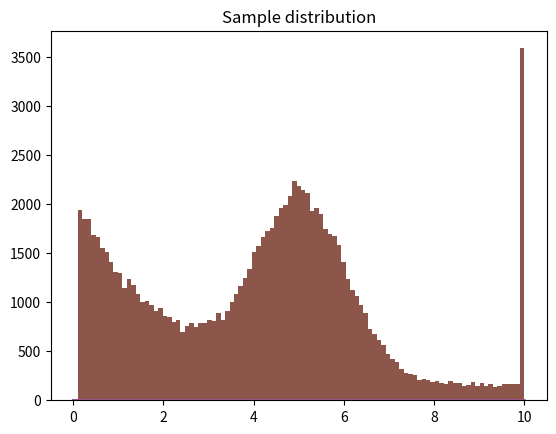
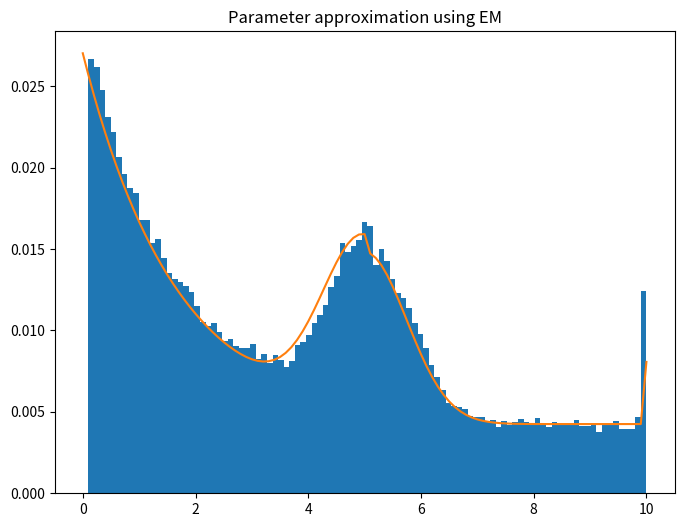

Python code for these plots, in order:
#%%
import numpy as np


def p_hit(zt: np.ndarray, zt_star: np.ndarray, 
        sigma: float, z_max: float) -> np.ndarray:
    normal = np.exp(-.5 * (zt - zt_star) ** 2 / sigma ** 2)\
        /(np.sqrt(2 * np.pi)*sigma)

    # normal divided by the integral
    p = normal / np.sqrt(np.pi)

    p[zt > z_max] = 0
    p[zt < 0] = 0

    return p


def p_short(zt: np.ndarray, zt_star: np.ndarray, 
        lmbda: float) -> np.ndarray:
    n = 1 / (1 - np.exp(- lmbda * zt_star))
    p = n * lmbda * np.exp(- lmbda * zt)
    
    #if zt > zt_star or zt < 0: return 0
    p[zt > zt_star] = 0
    p[zt < 0] = 0

    return p


def p_max(zt: np.ndarray, z_max: float, tol=0.001) -> np.ndarray:
    return np.isclose(zt, z_max, tol).astype(float)


def p_rand(zt: np.ndarray, z_max: float) -> np.ndarray:
    p = 1 / z_max * np.ones(zt.shape)
    p[zt > z_max] = 0
    p[zt < 0] = 0
    return p


def beam_ranger_finder(zt: np.ndarray, zt_star: np.ndarray, 
        z_hit: float, z_short: float, zp_max: float, 
        z_rand: float, z_max: float, lmbda: float, 
        sigma: float) -> np.ndarray:

    p = z_hit * p_hit(zt, zt_star, sigma, z_max) \
        + z_short * p_short(zt, zt_star, lmbda) \
        + zp_max * p_max(zt, z_max) \
        + z_rand * p_rand(zt, z_max)

    # use log likelihood due to vanishing gradients
    return np.sum(np.log(p))


def sample_p(p: np.ndarray, x: float):
    """
    Returns the index of a sample from the given distribution 
    'p' given a single value 'x' between 0 and 1
    """
    pp = 0
    for i, pi in enumerate(p):
        if x < pp: return i
        pp += pi
    return p.shape[0] - 1


# %%
if __name__ == "__main__":
    import matplotlib.pyplot as plt

    z_max = 10
    step = 0.1
    zt = np.arange(0, z_max + step, step)
    zt_star = 5
    sigma = 1.0

    p_h = p_hit(zt, zt_star, sigma, z_max)
    plt.plot(zt, p_h)
    plt.title("p_hit")
    plt.savefig("alg1_p_hit.png")
    plt.show()

    lmbda = .5
    p_s = p_short(zt, zt_star, lmbda)
    plt.title("p_short")
    plt.plot(zt, p_s)
    plt.savefig("alg1_p_short.png")
    plt.show()

    p_m = p_max(zt, z_max)
    plt.plot(zt, p_m)
    plt.title("p_max")
    plt.savefig("alg1_p_max.png")
    plt.show()

    p_r = p_rand(zt, z_max)
    plt.plot(zt, p_r)
    plt.title("p_random")
    plt.savefig("alg1_p_random.png")
    plt.show()

    p = 0.5 * p_h + 0.2 * p_s + 0.2 * p_m + 0.1 * p_r
    p /= p.sum()
    plt.plot(zt, p)
    plt.title("p = p_hit + p_short + p_random + p_max")
    plt.savefig("alg1_p.png")
    plt.show()


    r = np.random.rand(100000)
    zt = np.arange(0, z_max+0.1, 0.1)
    pi = [zt[sample_p(p, _r)] for _r in r]
    plt.hist(pi, bins=100)
    plt.title("Sample distribution")
    plt.savefig("alg1_sample.png")
    plt.show()


    #%%
    def learn_params(Z: np.ndarray, Z_star: np.ndarray, z_max: float):
        sigma = 1.0
        lmbda = 1.0
        for i in range(20):
            n = 1 / (p_hit(Z, Z_star, sigma, z_max) + p_max(Z, z_max) 
                + p_rand(Z, z_max) + p_short(Z, Z_star, lmbda))
            e_i_hit = n * p_hit(Z, Z_star, sigma, z_max)
            e_i_short = n * p_short(Z, Z_star, lmbda)
            e_i_max = n * p_max(Z, z_max)
            e_i_rand = n * p_rand(Z, z_max)

            norm_Z_inv = 1 / Z.shape[0]
            z_hit = norm_Z_inv * np.sum(e_i_hit)
            z_short = norm_Z_inv * np.sum(e_i_short)
            zp_max = norm_Z_inv * np.sum(e_i_max)
            z_rand = norm_Z_inv * np.sum(e_i_rand)

            sigma = np.sqrt( 
                np.sum(e_i_hit * ((Z - Z_star) ** 2)) 
                /  np.sum(e_i_hit))
            lmbda = np.sum(e_i_short) / np.sum(e_i_short * Z)

            print("\n")
            print(f"z_hit: {z_hit}, z_short: {z_short}, zp_max: {zp_max}, z_rand: {z_rand}, sigma: {sigma}, lambda: {lmbda}")

        return (z_hit, z_short, zp_max, z_rand, sigma, lmbda)


    (z_hit, z_short, zp_max, z_rand, sigma, lmbda) = learn_params(np.array(pi), zt_star, z_max)


    p_h = p_hit(zt, zt_star, sigma, z_max)
    p_s = p_short(zt, zt_star, lmbda)
    p_m = p_max(zt, z_max)
    p_r = p_rand(zt, z_max)

    p = z_hit * p_h + z_short * p_s + zp_max * p_m + z_rand * p_r
    p /= p.sum()

    pi2 = [zt[sample_p(p, _r)] for _r in r]
    weights = np.ones_like(pi2) / len(pi2)
    plt.figure(figsize=(8, 6), dpi=80)
    plt.hist(pi2, bins=len(p)-1, weights=weights)
    #plt.hist(pi, bins=len(p), alpha=0.5, weights=weights)
    plt.title("Parameter approximation using EM")
    plt.plot(zt, p)
    plt.savefig("alg2.png")
    plt.show()

    #%%
    import pandas as pd

    df = pd.DataFrame({})
    df["ztk"] = pi
    df["ztk_star"] = zt_star
    df["z_hit"] = 1
    df["z_small"] = 0.5
    df["zp_max"] = 0.5
    df["z_rand"] = 0.1
    df["sigma"] = sigma
    df["lambda"] = lmbda

    df.to_csv("dataset2.csv")

    # %%
    #Calculate distance from the center of a box to the nearest
    #point given an angle theta 

    size = np.array([50, 25])
    xi = size / 2

    thetas = np.arange(-45, 45, 1)

    # array of distances from center 
    d1 = np.abs(size[0] / 2 / np.cos(np.deg2rad(thetas)))
    d2 = np.abs(size[1] / 2 / np.cos(np.deg2rad(thetas)))
    d3 = np.abs(size[0] / 2 / np.cos(np.deg2rad(thetas)))
    d4 = np.abs(size[1] / 2 / np.cos(np.deg2rad(thetas)))


    # apply noise to our measurements
    zt_star = np.concatenate((d1, d2, d3, d4), axis=0)
    z_max = 2 * np.max(zt_star)
    zt = np.arange(0, z_max + 0.1, 0.1)
    sigma = 2.5
    lmbda = 0.05

    dataset = []
    z_hit = 1.0
    z_small = 0.25
    zp_max = 0.1
    z_rand = 0.1
    for ztk_star in zt_star:
        p_h = p_hit(zt, ztk_star, sigma, z_max)
        p_s = p_short(zt, ztk_star, lmbda)
        p_m = p_max(zt, z_max)
        p_r = p_rand(zt, z_max)

        p = z_hit * p_h + z_small * p_s + zp_max * p_m + z_rand * p_r
        p /= p.sum()

        dataset += [(zt[sample_p(p, np.random.rand())], ztk_star)
                for _ in range(1000)]


    dataset = np.array(dataset)

    # %%
    # sava dataframe
    import pandas as pd

    df = pd.DataFrame(dataset)
    df.columns = ["ztk", "ztk_star"]
    df["z_hit"] = z_hit
    df["z_small"] = z_small
    df["zp_max"] = zp_max
    df["z_rand"] = z_rand
    df["sigma"] = sigma
    df["lambda"] = lmbda

    df.to_csv("dataset.csv")
    # %%
    # vanishing gradient, ofc
    zt = df["ztk"][:1000]
    zt_star = df["ztk_star"][:1000]
    beam_ranger_finder(zt, zt_star, z_hit, z_small, 
        zp_max, z_rand, z_max, lmbda, sigma)
# %%
